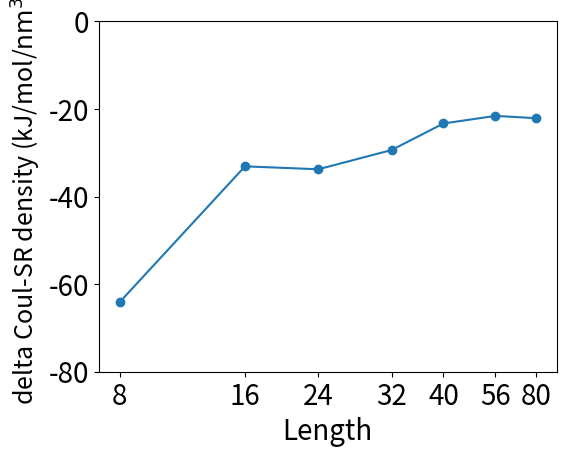

Write Python code to recreate this figure. (Note: this script raises an exception after producing the figure.)
import matplotlib.pyplot as plt
import numpy
import sys

current_path=sys.path[0]+"/"

try:
    image_file_extension = sys.argv[1]
except:
    image_file_extension = 'png'

chart_title = ''
chart_xlabel = 'Length'
chart_ylabel = r'delta Coul-SR density (kJ/mol/$\rm{nm^3}$)'

x1 = (numpy.log(8)/numpy.log(2.0)-3.0,
      numpy.log(16)/numpy.log(2.0)-3.0,
      numpy.log(24)/numpy.log(2.0)-3.0,
      numpy.log(36)/numpy.log(2.0)-3.0,
      numpy.log(48)/numpy.log(2.0)-3.0,
      numpy.log(64)/numpy.log(2.0)-3.0,
      numpy.log(80)/numpy.log(2.0)-3.0)
x1ticks = (8,16,24,32,40,56,80)#(40,160,360,640,1000,1960,4000)

y1 = (-64.09,-33.11,-33.78,-29.39,-23.32,-21.59,-22.11)
y2 = ( 37.68, 29.39, 27.46, 26.24, 25.06, 26.26, 25.35)

#legend_array = ('Coul-SR','LJ-SR')

plot_box_position = plt.gca().get_position()
x_axis_offset = 0.06
y_axis_offset = 0.04
plt.gca().set_position((plot_box_position.x0+x_axis_offset,plot_box_position.y0+y_axis_offset,plot_box_position.width-x_axis_offset,plot_box_position.height-y_axis_offset))

plt.xticks(x1, x1ticks)
plt.ylim((-80.0, 0.0))

plt.plot(x1,y1)
#plt.plot(x1,y2)
plt.scatter(x1,y1)
#plt.scatter(x1,y2)

plt.title(chart_title, fontsize=20)
#plt.legend(legend_array, fontsize=20)

plt.tick_params(labelsize=20)
plt.xlabel(chart_xlabel, fontsize=20)
plt.ylabel(chart_ylabel, fontsize=18)

plt.savefig(current_path+'delta_coul_sr_energy_density.'+image_file_extension)
